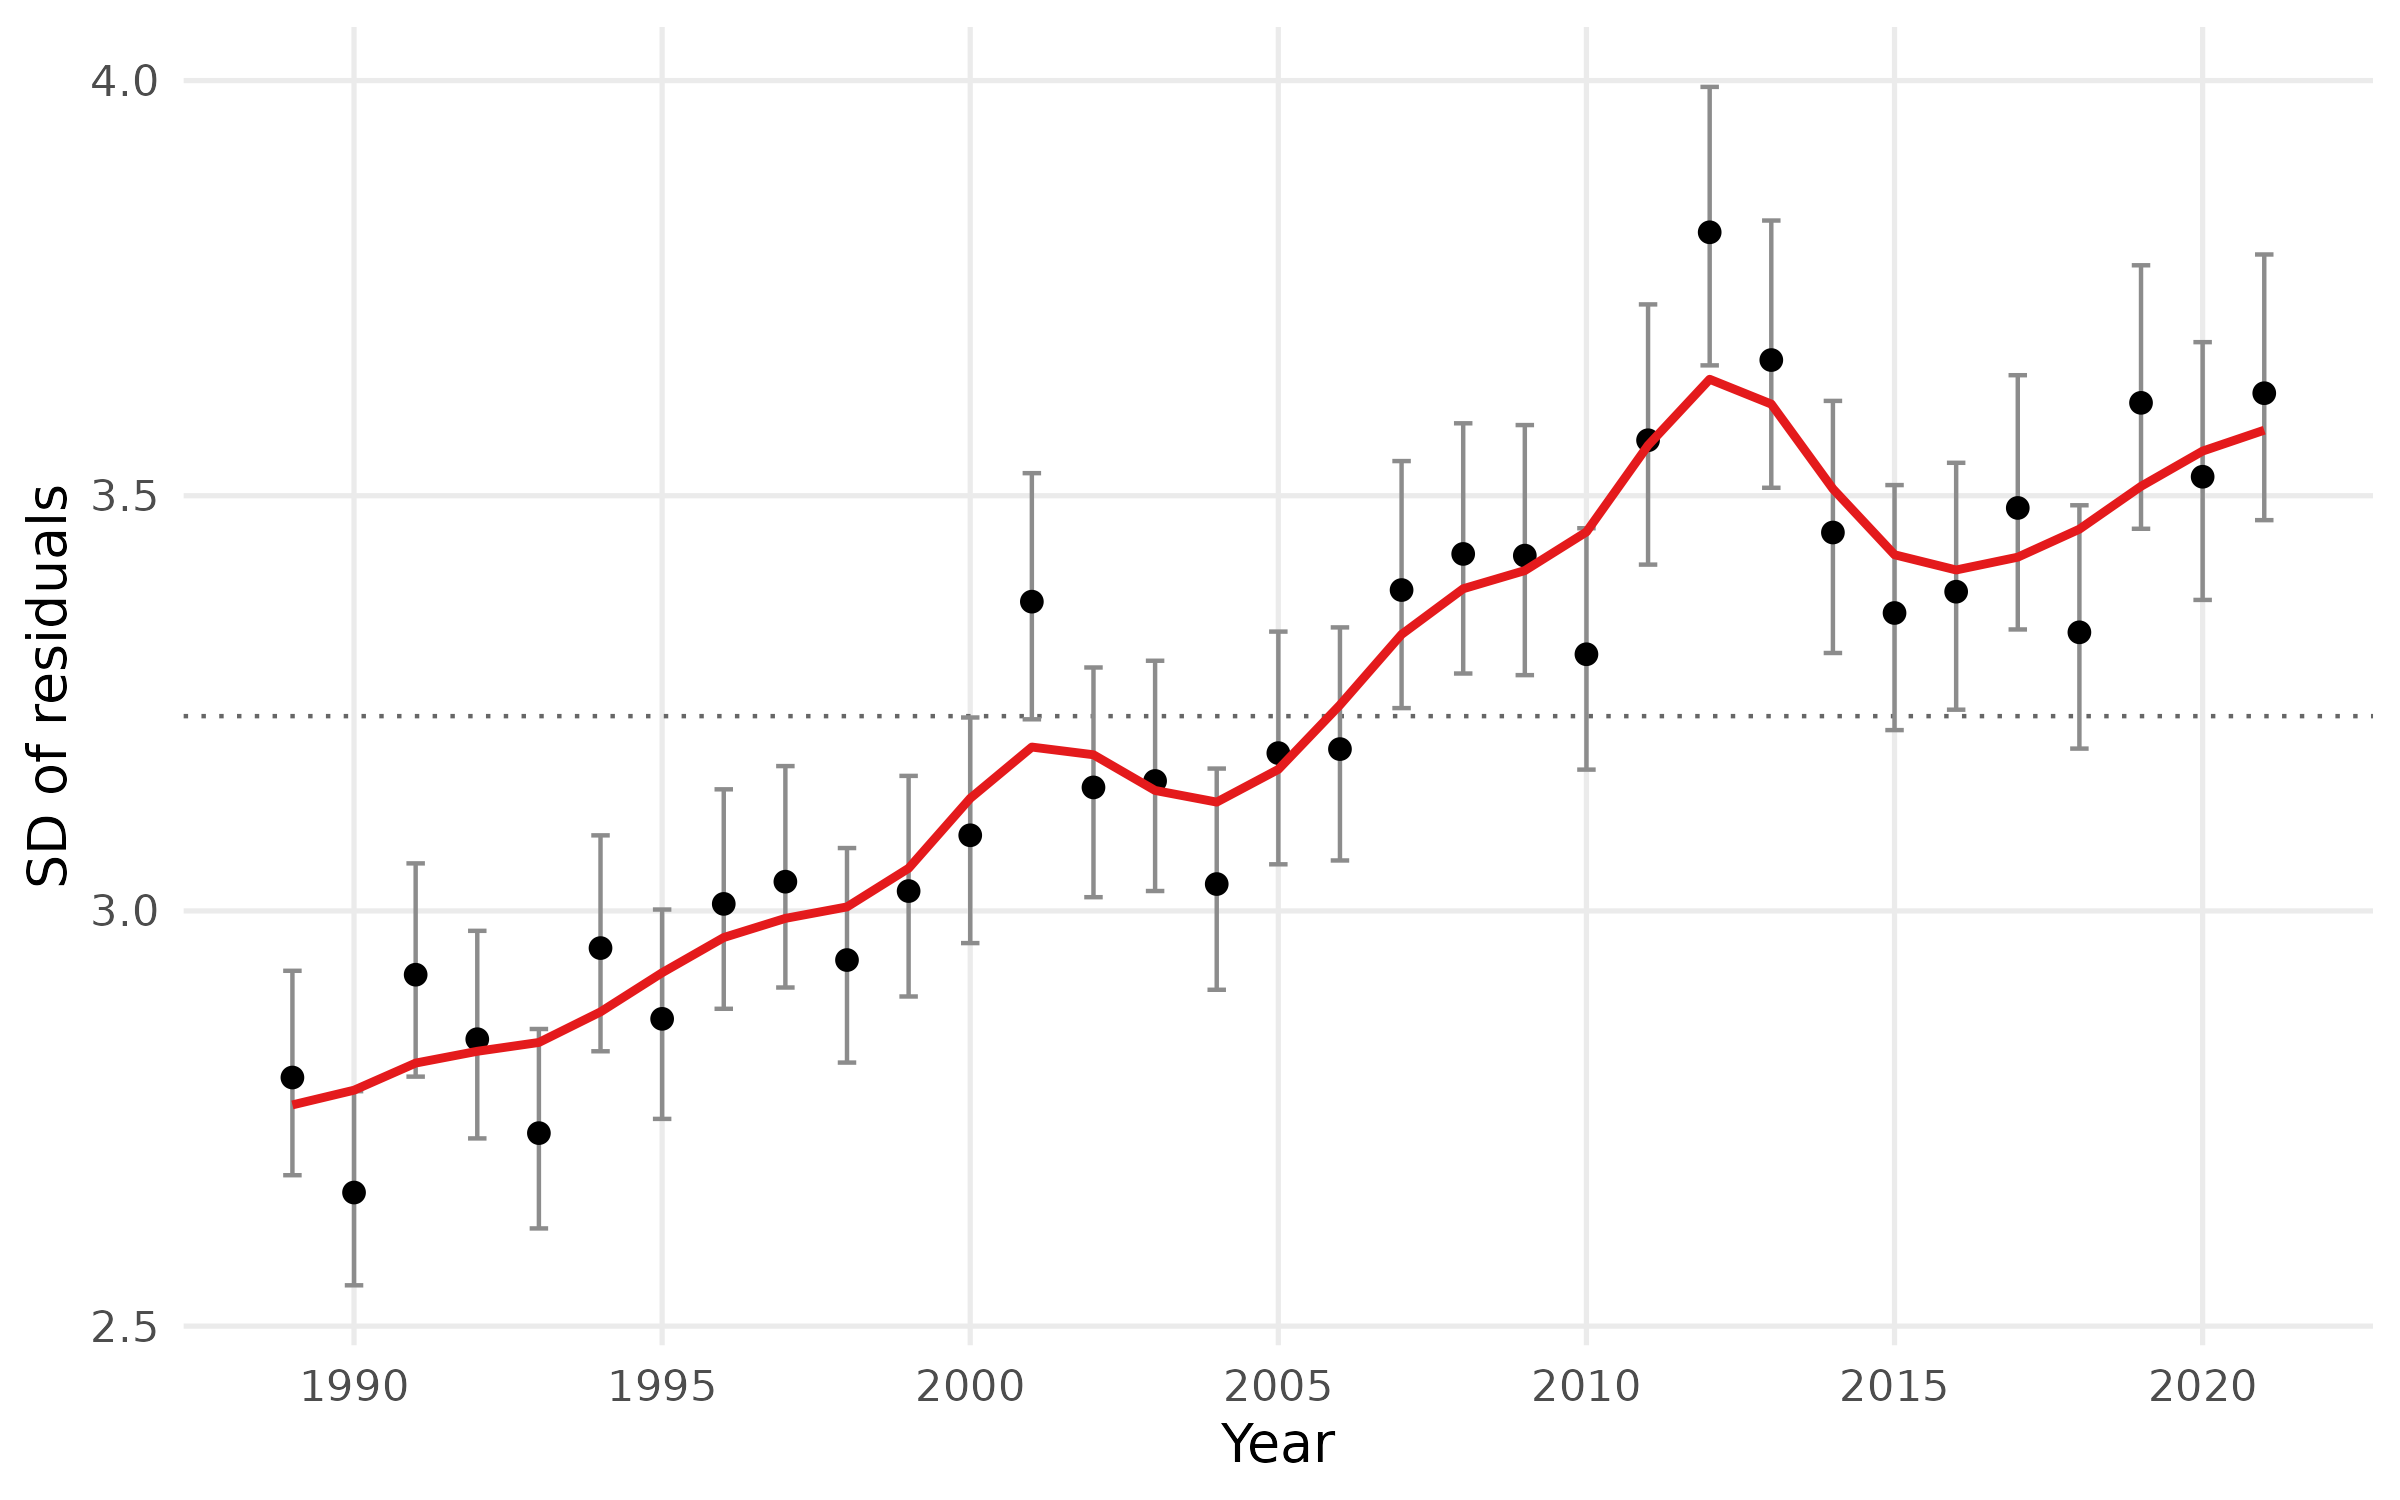

Source data for this figure (header and first rows):
X, n, sd, lower, upper
1989, 998, 2.799, 2.682, 2.928
1990, 1000, 2.661, 2.549, 2.783
1991, 1000, 2.923, 2.8, 3.057
1992, 1000, 2.846, 2.726, 2.976
1993, 999, 2.732, 2.618, 2.858
1994, 997, 2.955, 2.831, 3.091
1995, 1000, 2.87, 2.75, 3.002
1996, 1000, 3.008, 2.882, 3.146
1997, 1000, 3.035, 2.908, 3.174
1998, 1000, 2.941, 2.817, 3.076
1999, 1000, 3.024, 2.897, 3.163
2000, 999, 3.091, 2.961, 3.233
2001, 999, 3.372, 3.231, 3.527
2002, 1000, 3.149, 3.017, 3.293
2003, 1000, 3.157, 3.024, 3.301
2004, 1000, 3.032, 2.905, 3.171
2005, 1000, 3.19, 3.056, 3.336
2006, 1000, 3.195, 3.061, 3.341
2007, 1000, 3.386, 3.244, 3.542
2008, 1000, 3.43, 3.286, 3.587
2009, 1000, 3.428, 3.284, 3.585
2010, 1000, 3.309, 3.17, 3.461
2011, 1000, 3.567, 3.417, 3.73
2012, 1000, 3.817, 3.657, 3.992
2013, 1000, 3.663, 3.51, 3.831
2014, 1000, 3.456, 3.311, 3.614
2015, 1000, 3.359, 3.218, 3.513
2016, 1000, 3.384, 3.242, 3.54
2017, 1000, 3.485, 3.339, 3.645
2018, 1000, 3.336, 3.195, 3.489
2019, 1000, 3.612, 3.46, 3.778
2020, 994, 3.523, 3.375, 3.685
2021, 990, 3.623, 3.471, 3.791
